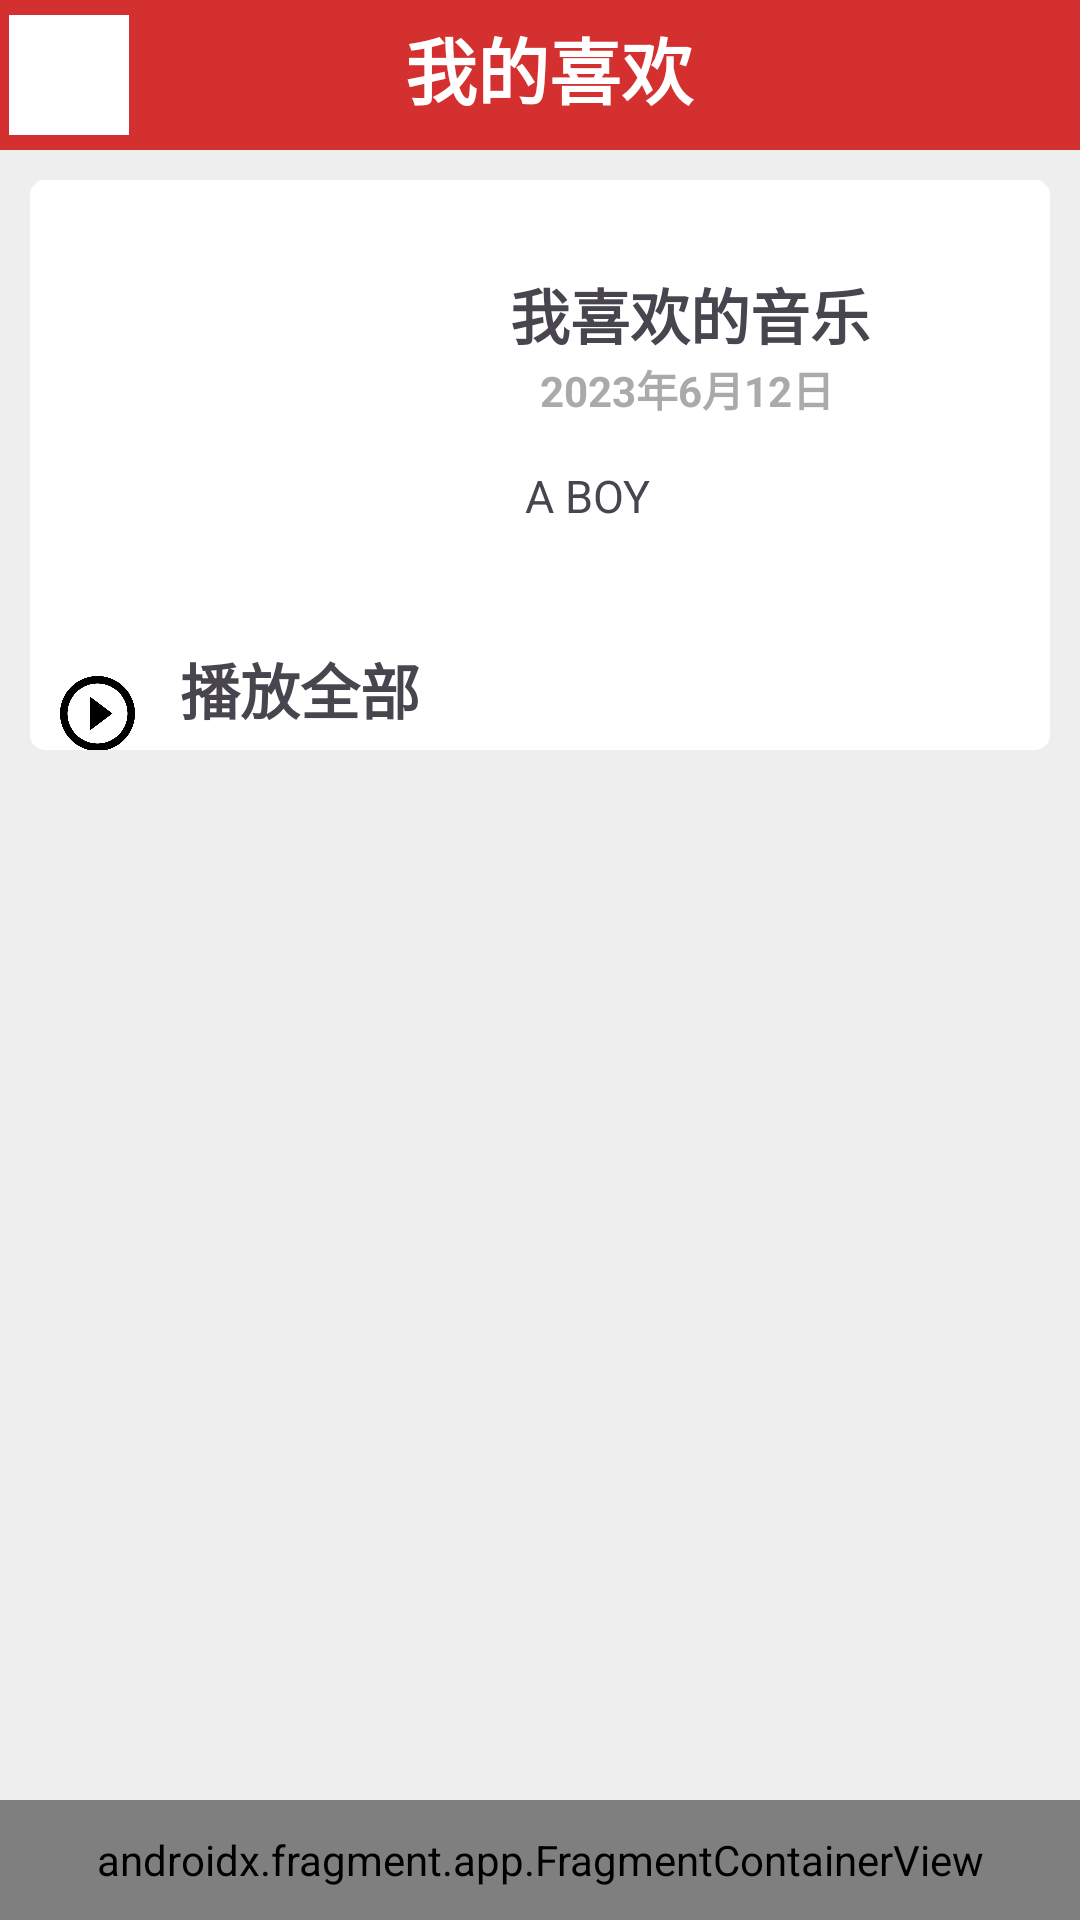

Android layout source for this screen:
<!-- AndroidManifest.xml: application theme Theme.AndroidMusicPlayer -->
<!-- res/layout/activity_my_favour.xml -->
<?xml version="1.0" encoding="utf-8"?>
<LinearLayout xmlns:android="http://schemas.android.com/apk/res/android"
    xmlns:app="http://schemas.android.com/apk/res-auto"
    xmlns:tools="http://schemas.android.com/tools"
    android:layout_width="match_parent"
    android:layout_height="match_parent"
    android:orientation="vertical"
    tools:context=".activity.PlayListActivity">

    <LinearLayout
        android:layout_width="match_parent"
        android:layout_height="50dp"
        android:background="@color/favour_red" >

        <Button
            android:id="@+id/go_back"
            style="@style/CardButton"
            android:layout_width="40dp"
            android:layout_height="40dp"
            android:background="@drawable/go_back"
            android:backgroundTintMode="src_over" />

        <TextView
            android:layout_width="0dp"
            android:layout_weight="1"
            android:layout_height="wrap_content"
            android:text="我的喜欢"
            android:layout_marginTop="5dp"
            android:layout_marginEnd="40dp"
            android:textAlignment="center"
            android:textColor="#FFFFFF"
            android:textSize="24sp"
            android:textStyle="bold" />

    </LinearLayout>

    <ScrollView
        android:layout_width="match_parent"
        android:layout_weight="1"
        android:background="@color/shallow_white"
        android:layout_height="0dp">

        <LinearLayout
            android:layout_width="match_parent"
            android:layout_height="wrap_content"
            android:orientation="vertical">

            <LinearLayout
                android:layout_width="match_parent"
                android:layout_height="wrap_content"
                android:layout_margin="10dp"
                android:background="@drawable/list_card_radius"
                android:orientation="vertical">

                <LinearLayout
                    android:layout_width="match_parent"
                    android:layout_height="match_parent"
                    android:orientation="horizontal">

                    <ImageView
                        android:id="@+id/cover"
                        android:layout_width="130dp"
                        android:layout_height="130dp"
                        android:layout_margin="10dp"
                        tools:srcCompat="@tools:sample/avatars" />

                    <LinearLayout
                        android:layout_width="match_parent"
                        android:layout_height="match_parent"
                        android:orientation="vertical">

                        <TextView
                            android:layout_width="match_parent"
                            android:layout_height="wrap_content"
                            android:layout_marginStart="10dp"
                            android:background="@color/white"
                            android:layout_marginTop="30dp"
                            android:text="我喜欢的音乐"
                            android:textSize="20sp"
                            android:textStyle="bold" />

                        <TextView
                            android:layout_width="match_parent"
                            android:layout_height="wrap_content"
                            android:layout_marginStart="20dp"
                            android:text="2023年6月12日"
                            android:textColor="#AAAAAA"
                            android:textStyle="bold" />

                        <TextView
                            android:layout_width="match_parent"
                            android:layout_height="wrap_content"
                            android:layout_margin="15dp"
                            android:text="A BOY"
                            android:textSize="15sp" />

                    </LinearLayout>

                </LinearLayout>

                <LinearLayout
                    android:layout_width="match_parent"
                    android:layout_height="40dp"
                    android:orientation="horizontal">

                    <Button
                        android:id="@+id/play_all"
                        android:layout_width="25dp"
                        android:layout_height="25dp"
                        android:layout_margin="10dp"
                        android:background="@drawable/stop" />

                    <TextView
                        android:id="@+id/textView"
                        android:layout_width="wrap_content"
                        android:layout_height="wrap_content"
                        android:layout_margin="5dp"
                        android:layout_weight="1"
                        android:text="播放全部"
                        android:textSize="20sp"
                        android:textStyle="bold" />

                </LinearLayout>

            </LinearLayout>

            <androidx.recyclerview.widget.RecyclerView
                android:id="@+id/play_list"
                android:layout_width="match_parent"
                android:layout_height="0dp"
                android:layout_margin="10dp"
                android:layout_weight="1"
                android:background="@drawable/list_card_radius"
                app:layoutManager="LinearLayoutManager" />

        </LinearLayout>
    </ScrollView>

    <androidx.fragment.app.FragmentContainerView
        android:id="@+id/fragmentContainerView"
        android:name="com.example.androidmusicplayer.bar.PlayerStatusBar"
        android:layout_width="match_parent"
        android:layout_height="40dp" />
</LinearLayout>
<!-- resources referenced by this layout -->
<resources>
  <color name="favour_red">#FFD43030</color>
  <color name="shallow_white">#FFEEEEEE</color>
  <color name="white">#FFFFFFFF</color>
  <!-- drawable go_back: png bitmap (drawable, 608 bytes) -->
  <!-- drawable list_card_radius (drawable) -->
  <?xml version="1.0" encoding="utf-8"?>
  <shape android:shape="rectangle"
      xmlns:android="http://schemas.android.com/apk/res/android">
      <corners android:radius="5sp"/>
      <solid android:color="@color/white"/>
  </shape>
  <!-- drawable stop: png bitmap (drawable, 15612 bytes) -->
  <style name="CardButton" parent="Widget.AppCompat.Button">
          <item name="backgroundTint">@color/white</item>
          <item name="android:textColor">@color/deep_gray</item>
          <item name="android:textSize">16sp</item>
          <item name="android:layout_margin">3sp</item>
      </style>
  <style name="Theme.AndroidMusicPlayer" parent="Base.Theme.AndroidMusicPlayer" />
  <color name="deep_gray">#FF333333</color>
  <style name="Base.Theme.AndroidMusicPlayer" parent="Theme.Material3.DayNight.NoActionBar">
          
          
      </style>
</resources>
